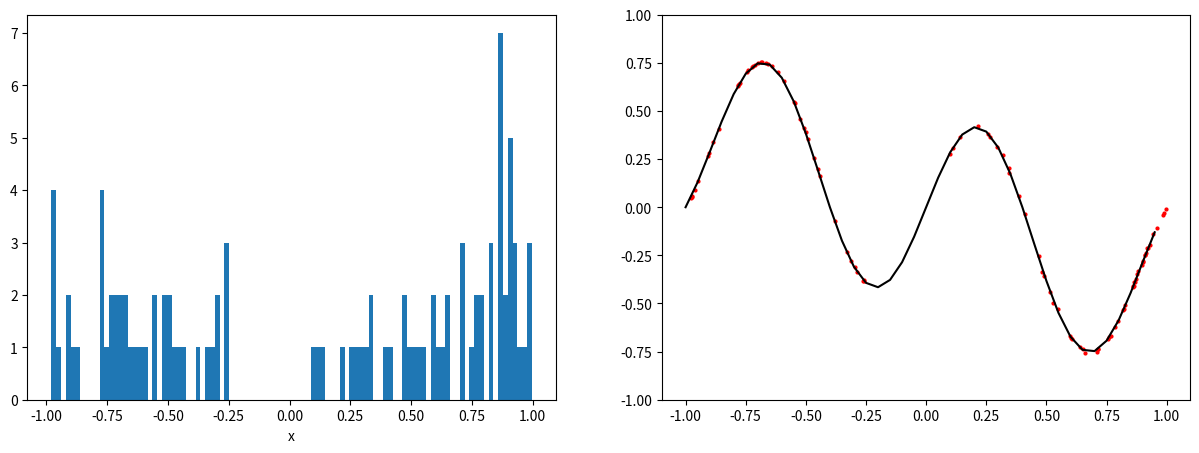

Source code (Python): (Note: this script raises an exception after producing the figure.)
"""
This file provides data generators for the data generating processes outlined in:

"A Study of the Bootstrap Method for Estimating the Accuracy of Artificial Neural Networks in Predicting Nuclear
Transient Processes"

"""
import os
import numpy as np
from scipy import stats
from scipy.integrate import quad
import matplotlib.pyplot as plt


class abs_value_dist(stats.rv_continuous):
    """
    Represents the input value distribution, Figure 1a from the paper

    """

    def _cdf(self, x):
        return np.where(x < 0.0, self.neg_cdf(x), self.pos_cdf(x))

    @staticmethod
    def neg_cdf(x_in):
        if x_in < -1.0:
            return 0.0
        else:
            return (-1*x_in**2.0 / 2.0) + (1/2)

    @staticmethod
    def pos_cdf(x_in):
        if 0.0 < x_in < 1.0:
            return ((x_in**2) / 2.0) + (1/2)
        else:
            return 1.0


def target_function(x):
    """ Target values

    Equation 16 from paper

    Parameters
    ----------
    x: 1darray
        The input x values

    Returns
    -------
    y: 1darray
        The target values
    """
    y = np.sin(np.pi * x) * np.cos((5/4) * np.pi * x)
    return y


def noise_function(x):
    """ The Gaussian white noise function

    Equation 17
    
    Parameters
    ----------
    x: 1darray
        The input x values

    Returns
    -------
    error: 1darray
        The error values to add to each truth value

    """

    sigma_e_squared = 0.0025 + 0.0025 * (1 + np.sin(np.pi * x))**2
    return np.random.normal(loc=0.0, scale=sigma_e_squared)


def generate_training_data(n_samples=50, create_plot=False):
    """ Generates x, y pairs

    Parameters
    ----------
    n_samples: int
        The number of x,y pairs to generate

    create_plot: bool
        Flag to indicate if a 4 panel plot should be created matching Figure 1 from the paper.

    Returns
    -------
    x: 1darray (n_samples,)
    y: 1darray (n_samples, )

    """

    # This is the input value distribution, we'll sample from this
    x_dist = abs_value_dist(name='x_abs')
    
    # Update the distribution support
    x_dist.a = -1.0
    x_dist.b = 1.0

    # This can be commented out, making sure we have a valid PDF.
    print(f"Area Under PDF: {quad(x_dist.pdf, -1.0, 1.0)[0]}")
    
    # Sample from the distribution
    x_sampled = x_dist.rvs(size=n_samples)
    y = target_function(x_sampled)
    sigma_e_squared = noise_function(x_sampled)
    y_e = y + sigma_e_squared

    # Create 4 Panel Plot
    if create_plot:
        fig, axes = plt.subplots(1, 2, figsize=(15, 5))
        ax = axes.ravel()
        ax[0].hist(x_sampled, bins=100)
        ax[0].set_xlabel('x')
        x_grid = np.arange(-1, 1.0, 0.05)
        ax[1].plot(x_grid, target_function(x_grid), 'k-')
        ax[1].scatter(x_sampled, y_e, c='r', s=4)
        ax[1].set_ylim([-1, 1])
        plt.savefig(os.path.join("/images", "training_data.png"))

    return x_sampled, y_e


if __name__ == '__main__':
    x_data, y_data = generate_training_data(n_samples=100, create_plot=True)
